Run: headless pygame with SDL's dummy video driver; simulated clock (each Clock.tick advances the game by its frame time, no real sleeping); random seed 0; keys injected as events and as key.get_pressed() state; mouse plan: one left click at the window centre at the start of phase 2, then a move to the lower-right quarter at the start of phase 3.
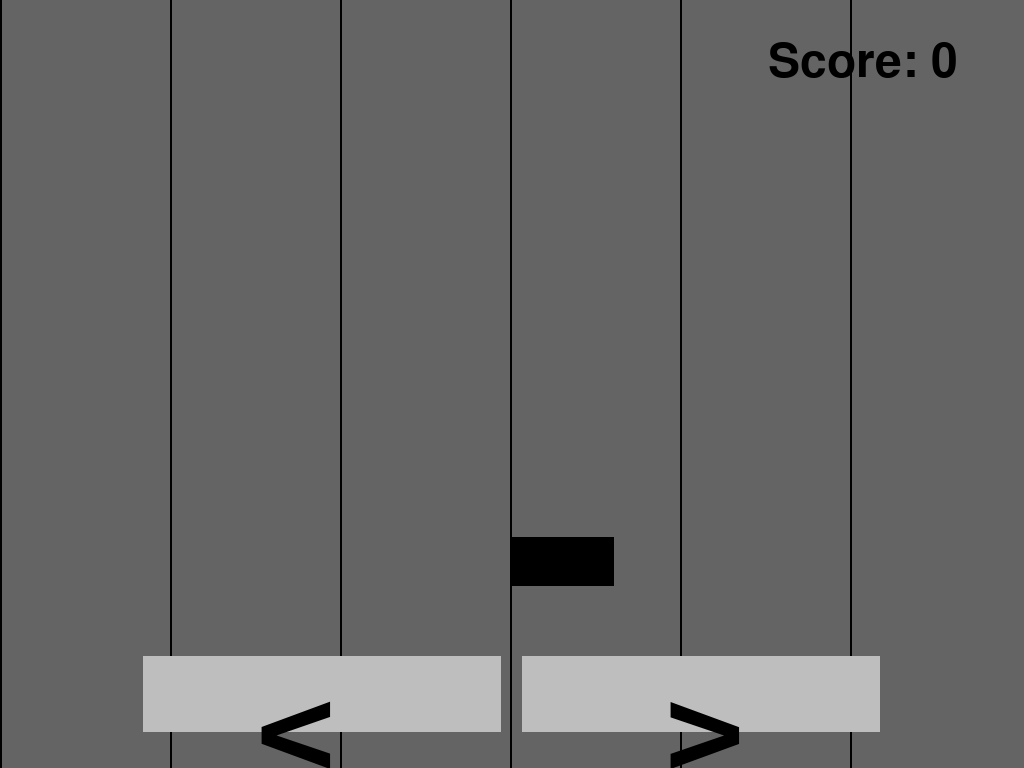
Frame 1 of 4 · flips 1–60 · no input
Frame 2 of 4 · flips 61–180 · clicked the window centre · tapped SPACE, RETURN · held RIGHT (→), D · screen unchanged from frame 1, image omitted
Frame 3 of 4 · flips 181–300 · moved the mouse to the lower-right quarter · held DOWN (↓), S · screen unchanged from frame 2, image omitted
Frame 4 of 4 · flips 301–420 · held LEFT (←), A, UP (↑), W · screen unchanged from frame 3, image omitted

The pygame program that drew these frames:

import pygame, time, random, sys

pygame.init()

win = pygame.display.set_mode((0, 0), pygame.FULLSCREEN)
x, y = win.get_size()

lanes  = 6
lane_w = x // lanes
car_y  = y * 0.7
car_w  = lane_w * 0.6
car_h  = y * 0.065
car    = pygame.Rect([x // 2, car_y, car_w, car_h])

btn_y = y * 0.855
btn_w = x * 0.35
btn_h = y * 0.1
sensitivity = 10
left_btn  = pygame.Rect([int(x * 0.14),               int(btn_y), int(btn_w), int(btn_h)])
right_btn = pygame.Rect([int(x * (1 - 0.14) - btn_w), int(btn_y), int(btn_w), int(btn_h)])

start_time = time.time()
threashold = 1
score      = 0
enemy_cars = []
coins      = []
coin_r     = lane_w * 0.2

car_colors        = ["blue", "green", (255,255,0), (255,0,255), (0,255,255), "brown", "lightgreen"]
car_label_strings = ["Physics","Maths","Biology","Chemistry","Bengali","English"]

current_finger_pos = [(-1, -1)]
left_btn_color  = "grey"
right_btn_color = "grey"
fingers_down    = False

font      = pygame.font.SysFont("Arial", int(x * 0.07))
bigfont   = pygame.font.SysFont("Arial", int(x * 0.2))
smallfont = pygame.font.SysFont("Arial", int(x * 0.035))
go_font   = pygame.font.SysFont("Arial", int(x * 0.09))

right_btn_label = bigfont.render(">", 1, "black")
left_btn_label  = bigfont.render("<", 1, "black")
car_name_surfs  = [smallfont.render(n, 1, "black") for n in car_label_strings]

speed_const = 100
clock       = pygame.time.Clock()


class EnemyCar:
    def __init__(self, rect, color="red", name=None, speed=5):
        self.car   = rect
        self.color = color
        self.name  = name   # pre-rendered Surface
        self.speed = speed


class Coin:
    def __init__(self, pos, radius=coin_r, color="gold", speed=5):
        self.radius   = radius
        self.diameter = 2 * radius
        self.color    = color
        self.speed    = speed
        self.rect     = pygame.Rect([pos[0], pos[1], self.diameter, self.diameter])

    def draw(self):
        pygame.draw.circle(
            win, self.color,
            (int(self.rect.x + self.radius), int(self.rect.y + self.radius)),
            int(self.radius)
        )


go_box = pygame.Rect([int(x*0.2),  int(y*0.3),  int(x*0.6), int(y*0.4)])
restart_btn_rect = pygame.Rect([int(x*0.25), int(y*0.45), int(x*0.5), int(y*0.07)])
quit_btn_rect = pygame.Rect([int(x*0.25), int(y*0.55), int(x*0.5), int(y*0.07)])
go_title = pygame.font.SysFont("Arial", int(x*0.11)).render("Game Over", 1, "black")
restart_label = go_font.render("Restart", 1, "black")
exit_label = go_font.render("Exit",    1, "black")


def draw_game_over():
    pygame.draw.rect(win, "grey", go_box)
    win.blit(go_title,      (int(x*0.25), int(y*0.31)))
    pygame.draw.rect(win, (150,150,150), restart_btn_rect)
    pygame.draw.rect(win, (150,150,150), quit_btn_rect)
    win.blit(restart_label, (int(x*0.39), int(y*0.46)))
    win.blit(exit_label,    (int(x*0.43), int(y*0.56)))


def reset_game():
    global enemy_cars, coins, score, start_time, threashold
    enemy_cars = []
    coins      = []
    score      = 0
    threashold = 1
    start_time = time.time()
    car.x = x // 2
    car.y = car_y



game_state = 'playing'
frame_prev = time.time()

while True:
    win.fill((100, 100, 100))
    for i in range(lanes):
        pygame.draw.line(win, "black", (lane_w * i, 0), (lane_w * i, y), 2)

    pygame.draw.rect(win, "black", car)

    for ec in enemy_cars:
        pygame.draw.rect(win, ec.color, ec.car)
        if ec.name:
            win.blit(ec.name, (ec.car.x, ec.car.y + 0.1 * car_w))

    for c in coins:
        c.draw()

    if game_state == 'playing':
        pygame.draw.rect(win, left_btn_color,  left_btn)
        pygame.draw.rect(win, right_btn_color, right_btn)
        win.blit(left_btn_label,  (int(x*0.25),        int(btn_y)))
        win.blit(right_btn_label, (int(x - btn_w),     int(btn_y)))

    score_label = font.render("Score: " + str(score), 1, "black")
    win.blit(score_label, (int(x * (1-0.25)), int(y * 0.05)))

    
    for evt in pygame.event.get():

        if evt.type == pygame.QUIT:
            pygame.quit(); sys.exit()

        if evt.type == pygame.KEYDOWN and evt.key == pygame.K_ESCAPE:
            pygame.quit(); sys.exit()

        if game_state == 'playing':
            if evt.type == pygame.FINGERDOWN:
                current_finger_pos.append((evt.x * x, evt.y * y))
                fingers_down = True
            if evt.type == pygame.FINGERUP:
                if len(current_finger_pos) > 1: 
                    current_finger_pos.pop(-1)
                fingers_down = False

        elif game_state == 'game_over':
            tap = None
            if evt.type == pygame.FINGERDOWN:
                tap = (evt.x * x, evt.y * y)
            elif evt.type == pygame.MOUSEBUTTONDOWN: 
                tap = pygame.mouse.get_pos()

            if tap:
                if restart_btn_rect.collidepoint(tap):
                    reset_game()
                    game_state = 'playing'
                elif quit_btn_rect.collidepoint(tap):
                    pygame.quit(); sys.exit()

    if game_state == 'playing':

        frame_now = time.time()
        dt = frame_now - frame_prev

        # Move player
        fp = current_finger_pos[-1]
        if fingers_down and left_btn.collidepoint(fp) and car.x - sensitivity >= 0:
            car.x -= int(sensitivity * dt * speed_const)
            left_btn_color = (170, 170, 170)
        else:
            left_btn_color = "grey"

        if fingers_down and right_btn.collidepoint(fp) and car.x + car.w + sensitivity <= x:
            car.x += int(sensitivity * dt * speed_const)
            right_btn_color = (170, 170, 170)
        else:
            right_btn_color = "grey"

        # Spawn
        time_now = time.time()
        if time_now - start_time >= threashold:
            lane_i = random.randint(0, lanes - 1)
            spd    = random.randint(4, max(5, score // 2))
            if random.random() <= 0.3:
                coins.append(Coin(
                    (lane_w * lane_i + (lane_w // 2 - coin_r), 0), speed=spd
                ))
            else:
                enemy_cars.append(EnemyCar(
                    pygame.Rect([lane_w * lane_i + (lane_w - car_w) // 2, 0, car_w, car_h]),
                    random.choice(car_colors),
                    random.choice(car_name_surfs),
                    spd,
                ))
            start_time = time_now

        # Update enemies
        collision = False
        i = 0
        while i < len(enemy_cars):
            ec = enemy_cars[i]
            if ec.car.y >= y:
                enemy_cars.pop(i)
            elif car.colliderect(ec.car):
                collision = True
                break
            else:
                ec.car.y += int(ec.speed * dt * speed_const)
                i += 1

        if collision:
            game_state = 'game_over'

        # Update coins
        i = 0
        while i < len(coins):
            c = coins[i]
            if c.rect.y >= y:
                coins.pop(i)
            elif car.colliderect(c.rect):
                score += 1
                coins.pop(i)
            else:
                c.rect.y += int(c.speed * dt * speed_const)
                i += 1

        threashold = 1 - score / 100

        frame_prev = frame_now

    elif game_state == 'game_over':
        draw_game_over()

    pygame.display.flip()
    clock.tick(60)
    
